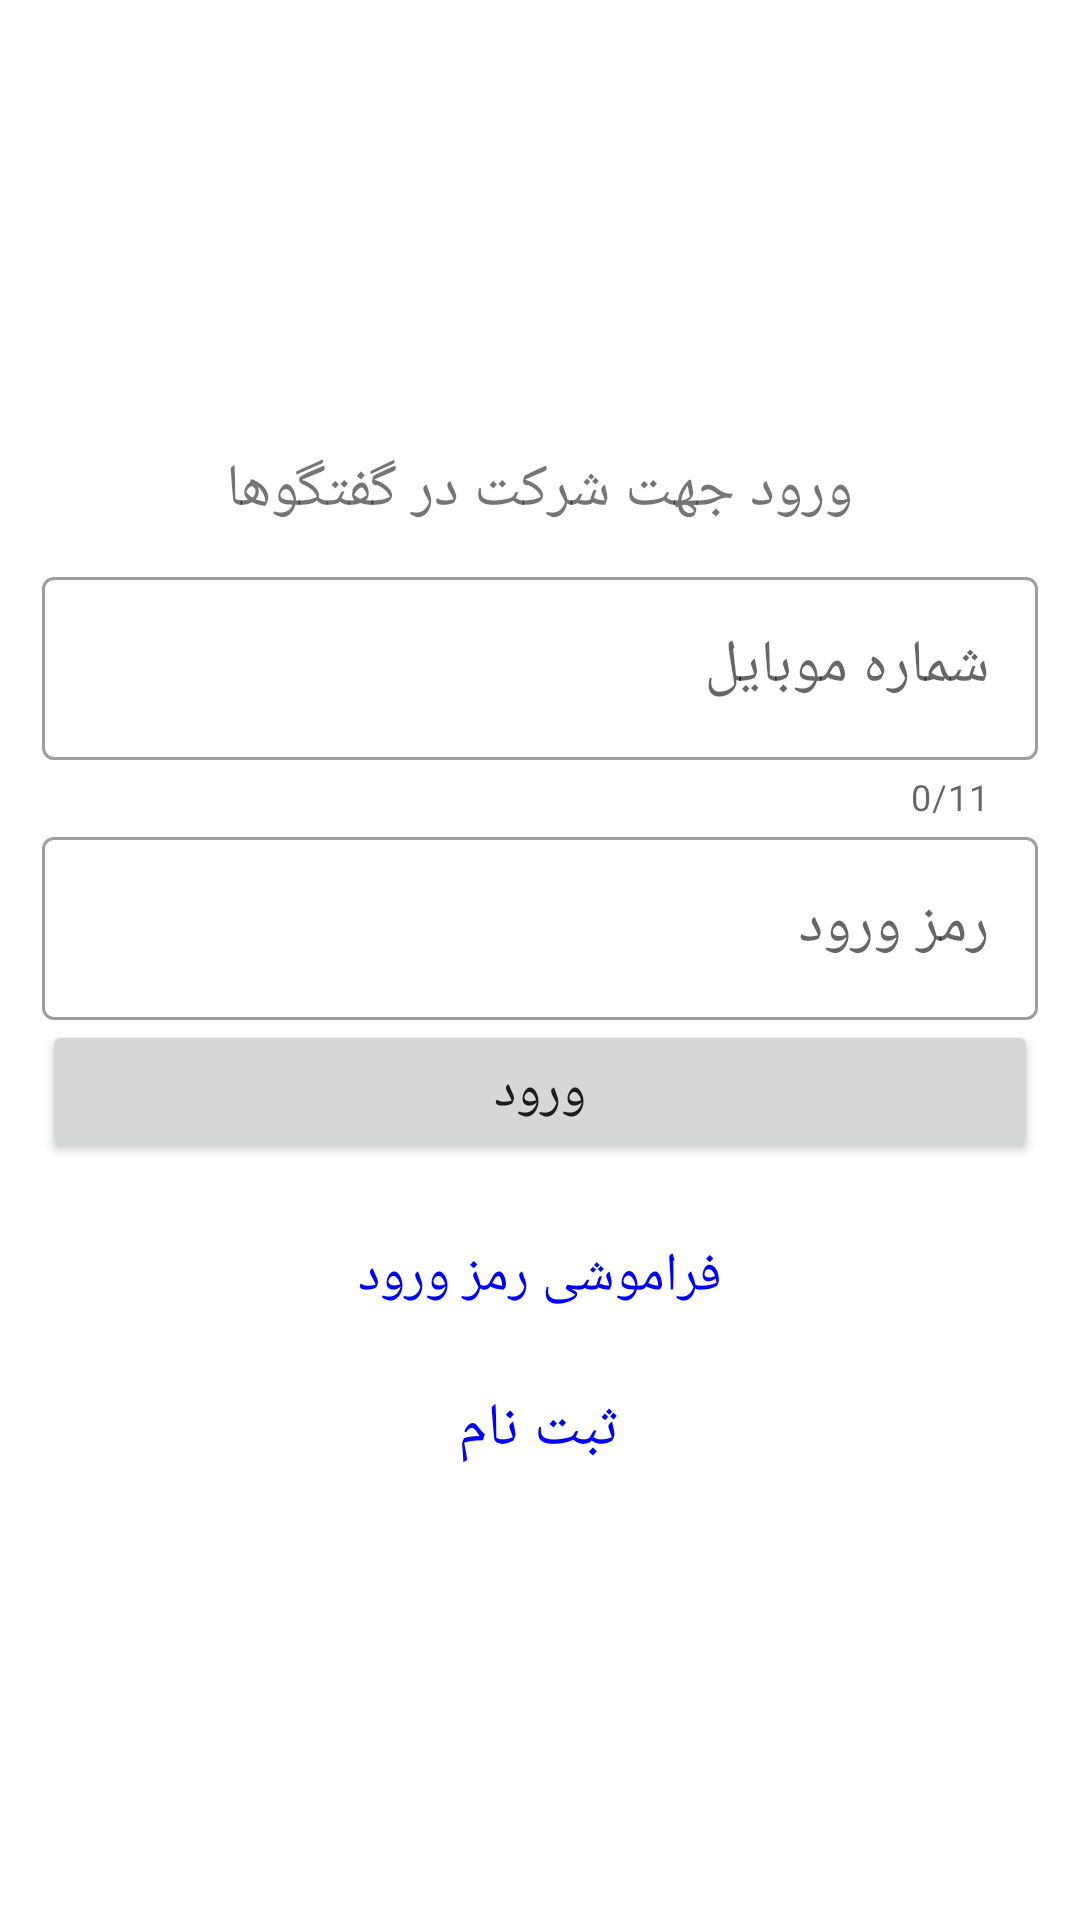

Here is an Android app screen rendered from its layout file. Give the layout XML and the strings, colors and styles it references.
<!-- AndroidManifest.xml: application theme Theme.BookOnline -->
<!-- res/layout/activity_login.xml -->
<?xml version="1.0" encoding="utf-8"?>
<RelativeLayout
    xmlns:android="http://schemas.android.com/apk/res/android"
    xmlns:app="http://schemas.android.com/apk/res-auto"
    xmlns:tools="http://schemas.android.com/tools"
    android:layout_width="match_parent"
    android:layout_height="match_parent"
    tools:context=".LoginActivity">

    <LinearLayout
        android:layout_width="match_parent"
        android:layout_height="wrap_content"
        android:layout_centerInParent="true"
        android:orientation="vertical"
        android:gravity="center"
        android:padding="@dimen/padding"
        android:layout_margin="@dimen/margin">

        <TextView
            android:layout_width="wrap_content"
            android:layout_height="wrap_content"
            android:text="ورود جهت شرکت در گفتگوها"
            android:textSize="@dimen/text_size"
            android:gravity="center"/>

        <com.google.android.material.textfield.TextInputLayout
            android:layout_width="match_parent"
            android:layout_height="wrap_content"
            android:id="@+id/etMobileLogin"
            style="@style/Widget.MaterialComponents.TextInputLayout.OutlinedBox"
            android:hint="شماره موبایل"
            app:counterEnabled="true"
            app:counterMaxLength="11"
            android:layout_marginTop="10dp">

            <com.google.android.material.textfield.TextInputEditText
                android:layout_width="match_parent"
                android:layout_height="wrap_content"
                android:inputType="number"
                android:textSize="@dimen/text_size"/>

        </com.google.android.material.textfield.TextInputLayout>

        <com.google.android.material.textfield.TextInputLayout
            android:layout_width="match_parent"
            android:layout_height="wrap_content"
            android:id="@+id/etPasswordLogin"
            style="@style/Widget.MaterialComponents.TextInputLayout.OutlinedBox"
            android:hint="رمز ورود">

            <com.google.android.material.textfield.TextInputEditText
                android:layout_width="match_parent"
                android:layout_height="wrap_content"
                android:textSize="@dimen/text_size"/>

        </com.google.android.material.textfield.TextInputLayout>

        <androidx.appcompat.widget.AppCompatButton
            android:layout_width="match_parent"
            android:layout_height="wrap_content"
            android:id="@+id/btnLogin"
            android:text="ورود"
            android:textSize="@dimen/btn_text_size"/>

        <Space
            android:layout_width="match_parent"
            android:layout_height="25dp"/>

        <androidx.appcompat.widget.AppCompatTextView
            android:layout_width="wrap_content"
            android:layout_height="wrap_content"
            android:id="@+id/tvForgetPasswordLogin"
            android:text="فراموشی رمز ورود"
            android:textSize="18sp"
            android:gravity="center"
            android:textColor="@color/BLUE"/>

        <Space
            android:layout_width="match_parent"
            android:layout_height="25dp"/>

        <androidx.appcompat.widget.AppCompatTextView
            android:layout_width="wrap_content"
            android:layout_height="wrap_content"
            android:id="@+id/tvRegisterLogin"
            android:text="ثبت نام"
            android:textSize="@dimen/text_size"
            android:gravity="center"
            android:textColor="@color/BLUE"/>

    </LinearLayout>

</RelativeLayout>
<!-- resources referenced by this layout -->
<resources>
  <color name="BLUE">#FF0000FF</color>
  <dimen name="btn_text_size">18sp</dimen>
  <dimen name="margin">7dp</dimen>
  <dimen name="padding">7dp</dimen>
  <dimen name="text_size">20sp</dimen>
  <style name="Theme.BookOnline" parent="Theme.MaterialComponents.DayNight.DarkActionBar">
          
          <item name="colorPrimary">@color/purple_500</item>
          <item name="colorPrimaryVariant">@color/purple_700</item>
          <item name="colorOnPrimary">@color/white</item>
          
          <item name="colorSecondary">@color/teal_200</item>
          <item name="colorSecondaryVariant">@color/teal_700</item>
          <item name="colorOnSecondary">@color/black</item>
          
          <item name="android:statusBarColor">?attr/colorPrimaryVariant</item>
          
      </style>
  <color name="purple_500">#FF6200EE</color>
  <color name="purple_700">#FF3700B3</color>
  <color name="white">#FFFFFFFF</color>
  <color name="teal_200">#FF03DAC5</color>
  <color name="teal_700">#FF018786</color>
  <color name="black">#FF000000</color>
</resources>
